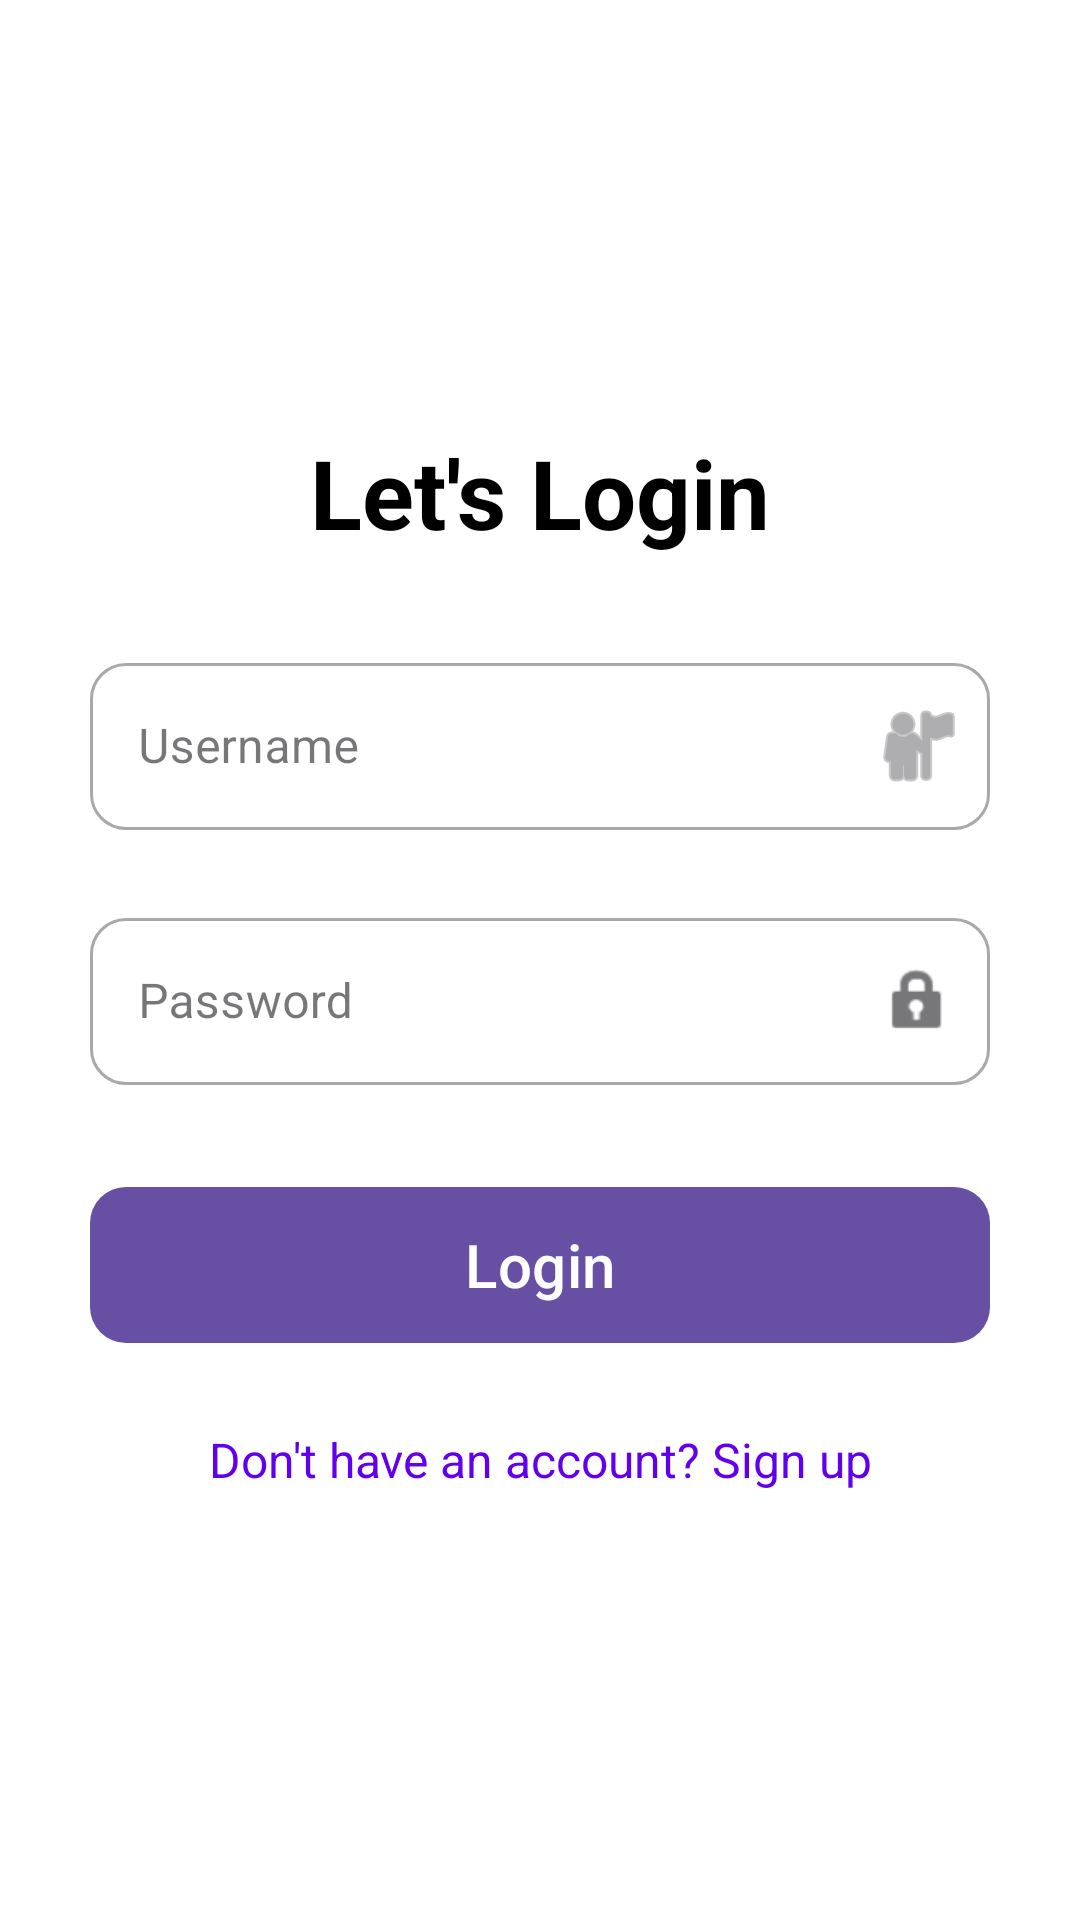

Write the Android layout XML for this screen, with the resource values it uses.
<!-- AndroidManifest.xml: application theme Theme.JokesQuotes -->
<!-- res/layout/login_page.xml -->
<?xml version="1.0" encoding="utf-8"?>
<androidx.constraintlayout.widget.ConstraintLayout xmlns:android="http://schemas.android.com/apk/res/android"
    xmlns:app="http://schemas.android.com/apk/res-auto"
    xmlns:tools="http://schemas.android.com/tools"
    android:layout_width="match_parent"
    android:layout_height="match_parent"
    android:background="@android:color/white"
    android:padding="30dp">

    <TextView
        android:id="@+id/tvTitle"
        android:layout_width="wrap_content"
        android:layout_height="wrap_content"
        android:layout_marginBottom="30dp"
        android:text="Let's Login"
        android:textColor="@android:color/black"
        android:textSize="32sp"
        android:textStyle="bold"
        app:layout_constraintBottom_toTopOf="@+id/tilUsername"
        app:layout_constraintEnd_toEndOf="parent"
        app:layout_constraintStart_toStartOf="parent"
        app:layout_constraintTop_toTopOf="parent"
        app:layout_constraintVertical_chainStyle="packed" />

    
    <com.google.android.material.textfield.TextInputLayout
        android:id="@+id/tilUsername"
        style="@style/Widget.MaterialComponents.TextInputLayout.OutlinedBox"
        android:layout_width="match_parent"
        android:layout_height="wrap_content"
        android:layout_marginBottom="24dp"
        android:hint="Username"
        app:boxCornerRadiusBottomEnd="12dp"
        app:boxCornerRadiusBottomStart="12dp"
        app:boxCornerRadiusTopEnd="12dp"
        app:boxCornerRadiusTopStart="12dp"
        app:endIconDrawable="@android:drawable/ic_menu_myplaces"
        app:endIconMode="custom"
        app:layout_constraintBottom_toTopOf="@+id/tilPassword"
        app:layout_constraintTop_toBottomOf="@+id/tvTitle">

        <com.google.android.material.textfield.TextInputEditText
            android:id="@+id/etUsername"
            android:layout_width="match_parent"
            android:layout_height="wrap_content"
            android:inputType="textPersonName" />
    </com.google.android.material.textfield.TextInputLayout>

    
    <com.google.android.material.textfield.TextInputLayout
        android:id="@+id/tilPassword"
        style="@style/Widget.MaterialComponents.TextInputLayout.OutlinedBox"
        android:layout_width="match_parent"
        android:layout_height="wrap_content"
        android:layout_marginBottom="30dp"
        android:hint="Password"
        app:boxCornerRadiusBottomEnd="12dp"
        app:boxCornerRadiusBottomStart="12dp"
        app:boxCornerRadiusTopEnd="12dp"
        app:boxCornerRadiusTopStart="12dp"
        app:endIconDrawable="@android:drawable/ic_lock_idle_lock"
        app:endIconMode="custom"
        app:layout_constraintBottom_toTopOf="@+id/btnLogin"
        app:layout_constraintTop_toBottomOf="@+id/tilUsername">

        <com.google.android.material.textfield.TextInputEditText
            android:id="@+id/etPassword"
            android:layout_width="match_parent"
            android:layout_height="wrap_content"
            android:inputType="textPassword" />
    </com.google.android.material.textfield.TextInputLayout>

    
    <com.google.android.material.button.MaterialButton
        android:id="@+id/btnLogin"
        android:layout_width="match_parent"
        android:layout_height="60dp"
        android:layout_marginBottom="24dp"
        android:text="Login"
        android:textAllCaps="false"
        android:textSize="20sp"
        app:cornerRadius="12dp"
        app:layout_constraintBottom_toTopOf="@+id/tvSignup"
        app:layout_constraintTop_toBottomOf="@+id/tilPassword" />

    
    <TextView
        android:id="@+id/tvSignup"
        android:layout_width="wrap_content"
        android:layout_height="wrap_content"
        android:background="?attr/selectableItemBackground"
        android:clickable="true"
        android:focusable="true"
        android:text="Don't have an account? Sign up"
        android:textColor="@color/design_default_color_primary"
        android:textSize="16sp"
        app:layout_constraintBottom_toBottomOf="parent"
        app:layout_constraintEnd_toEndOf="parent"
        app:layout_constraintStart_toStartOf="parent"
        app:layout_constraintTop_toBottomOf="@+id/btnLogin" />

</androidx.constraintlayout.widget.ConstraintLayout>
<!-- resources referenced by this layout -->
<resources>
  <style name="Theme.JokesQuotes" parent="Base.Theme.JokesQuotes" />
  <style name="Base.Theme.JokesQuotes" parent="Theme.Material3.DayNight.NoActionBar">
          
          
      </style>
</resources>
